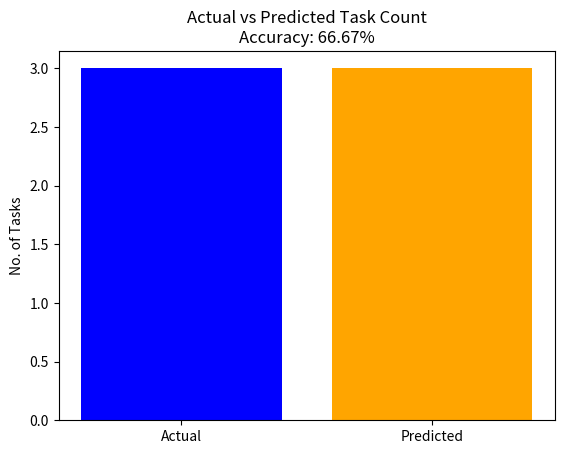

This chart was generated by the following Python code:
import matplotlib.pyplot as plt

actual = ['yoga', 'water plants', 'check email']
predicted = ['yoga', 'water plants', 'check messages']

correct = sum(1 for a, b in zip(actual, predicted) if a == b)

plt.bar(['Actual', 'Predicted'], [len(actual), len(predicted)], color=['blue', 'orange'])
plt.title(f'Actual vs Predicted Task Count\nAccuracy: {correct/len(actual)*100:.2f}%')
plt.ylabel('No. of Tasks')
plt.show()
